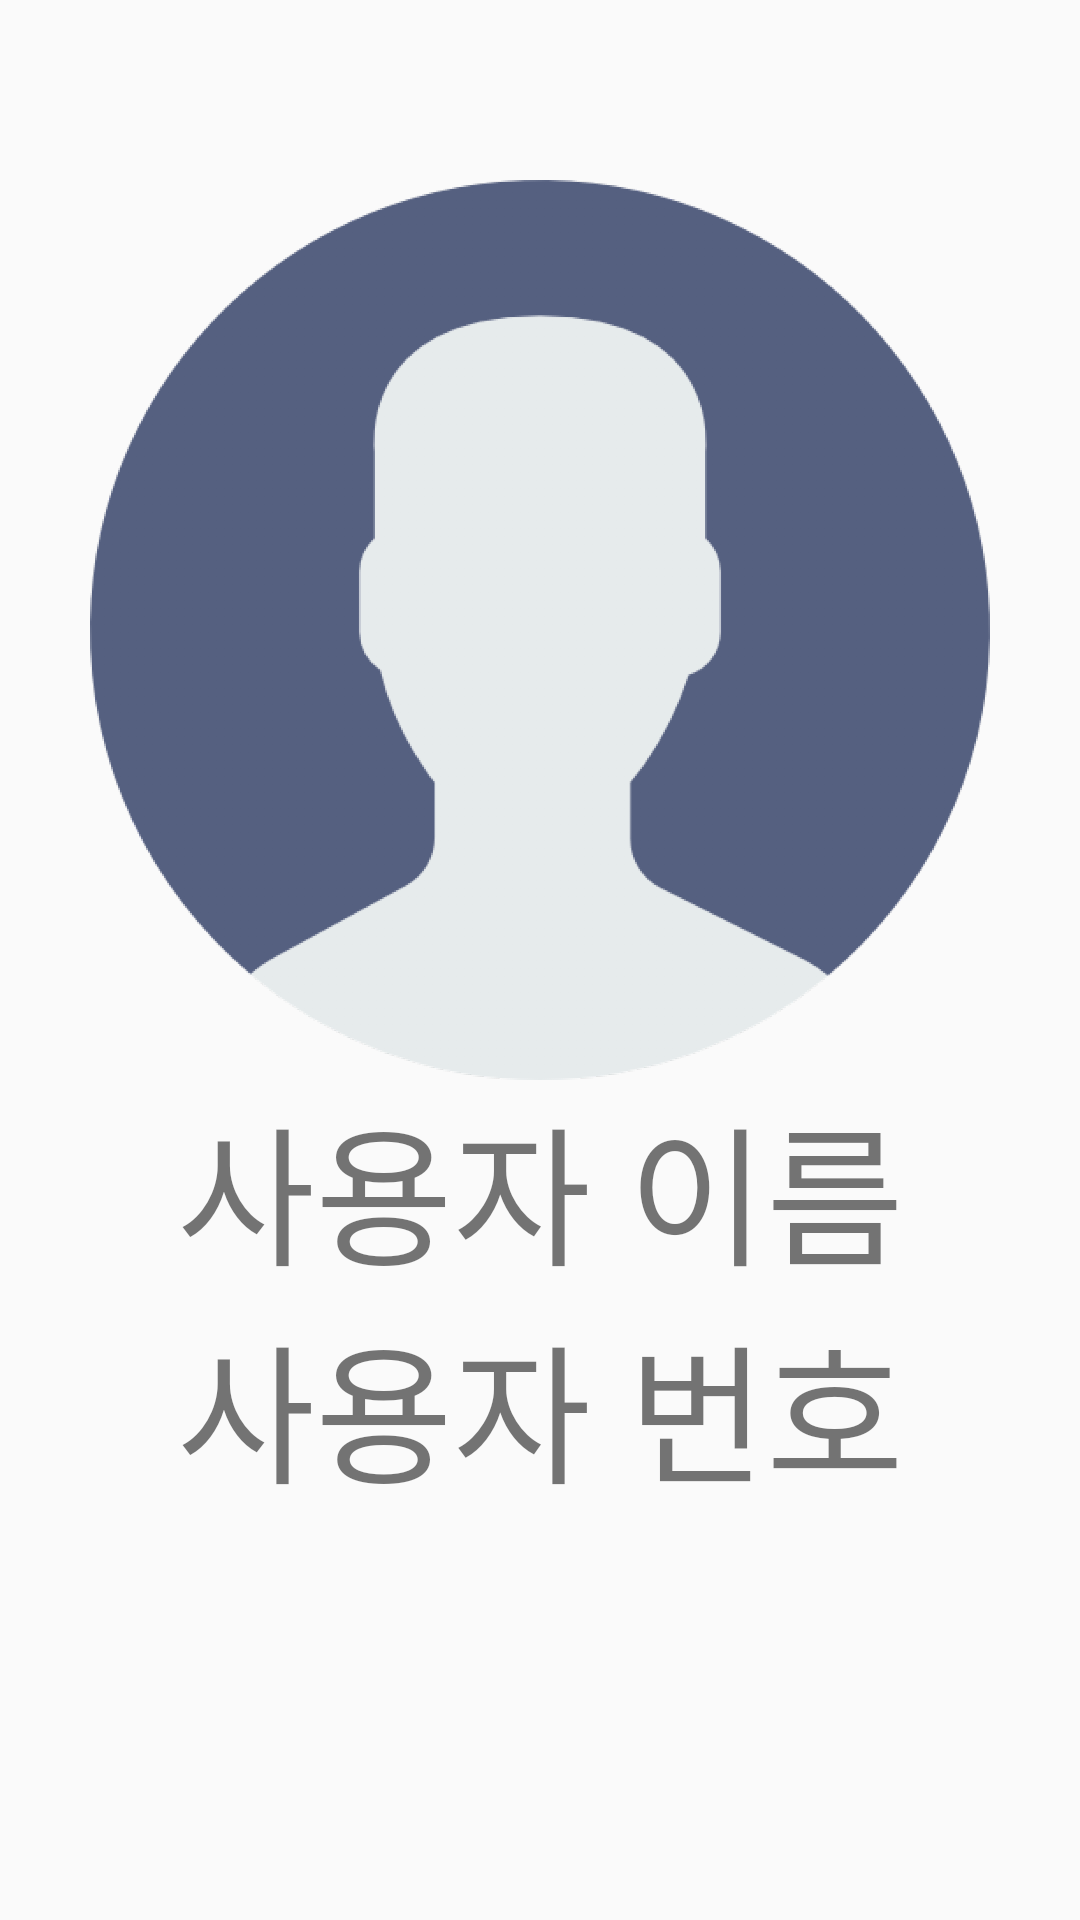

The Android layout XML behind this screen, and the referenced resources:
<!-- AndroidManifest.xml: application theme AppTheme -->
<!-- res/layout/activity_phone_book_detail.xml -->
<?xml version="1.0" encoding="utf-8"?>
<LinearLayout
        xmlns:android="http://schemas.android.com/apk/res/android"
        xmlns:tools="http://schemas.android.com/tools"
        xmlns:app="http://schemas.android.com/apk/res-auto"
        android:layout_width="match_parent"
        android:layout_height="match_parent"
        android:orientation="vertical"
        android:padding="10dp"
        tools:context=".PhoneBookDetailActivity">

    <ImageView android:layout_width="50dp"
               android:layout_height="50dp"
               android:src="@drawable/dog"
               android:scaleType="centerCrop"
               android:id="@+id/back"/>

    <ImageView android:layout_width="wrap_content"
               android:layout_height="300dp"
               android:src="@drawable/user"/>

    <TextView android:layout_width="match_parent"
              android:layout_height="wrap_content"
              android:textSize="50dp"
              android:text="사용자 이름"
              android:gravity="center"
              android:id="@+id/person_detail_name"
              />
    <TextView android:layout_width="match_parent"
              android:layout_height="wrap_content"
              android:textSize="50dp"
              android:text="사용자 번호"
              android:gravity="center"
              android:id="@+id/person_detail_num"
    />

</LinearLayout>
<!-- resources referenced by this layout -->
<resources>
  <!-- drawable user: png bitmap (drawable-hdpi, 105018 bytes) -->
  <style name="AppTheme" parent="Theme.AppCompat.Light.DarkActionBar">
          
          <item name="colorPrimary">@color/colorPrimary</item>
          <item name="colorPrimaryDark">@color/colorPrimaryDark</item>
          <item name="colorAccent">@color/colorAccent</item>
      </style>
  <color name="colorPrimary">#6200EE</color>
  <color name="colorPrimaryDark">#3700B3</color>
  <color name="colorAccent">#03DAC5</color>
</resources>
